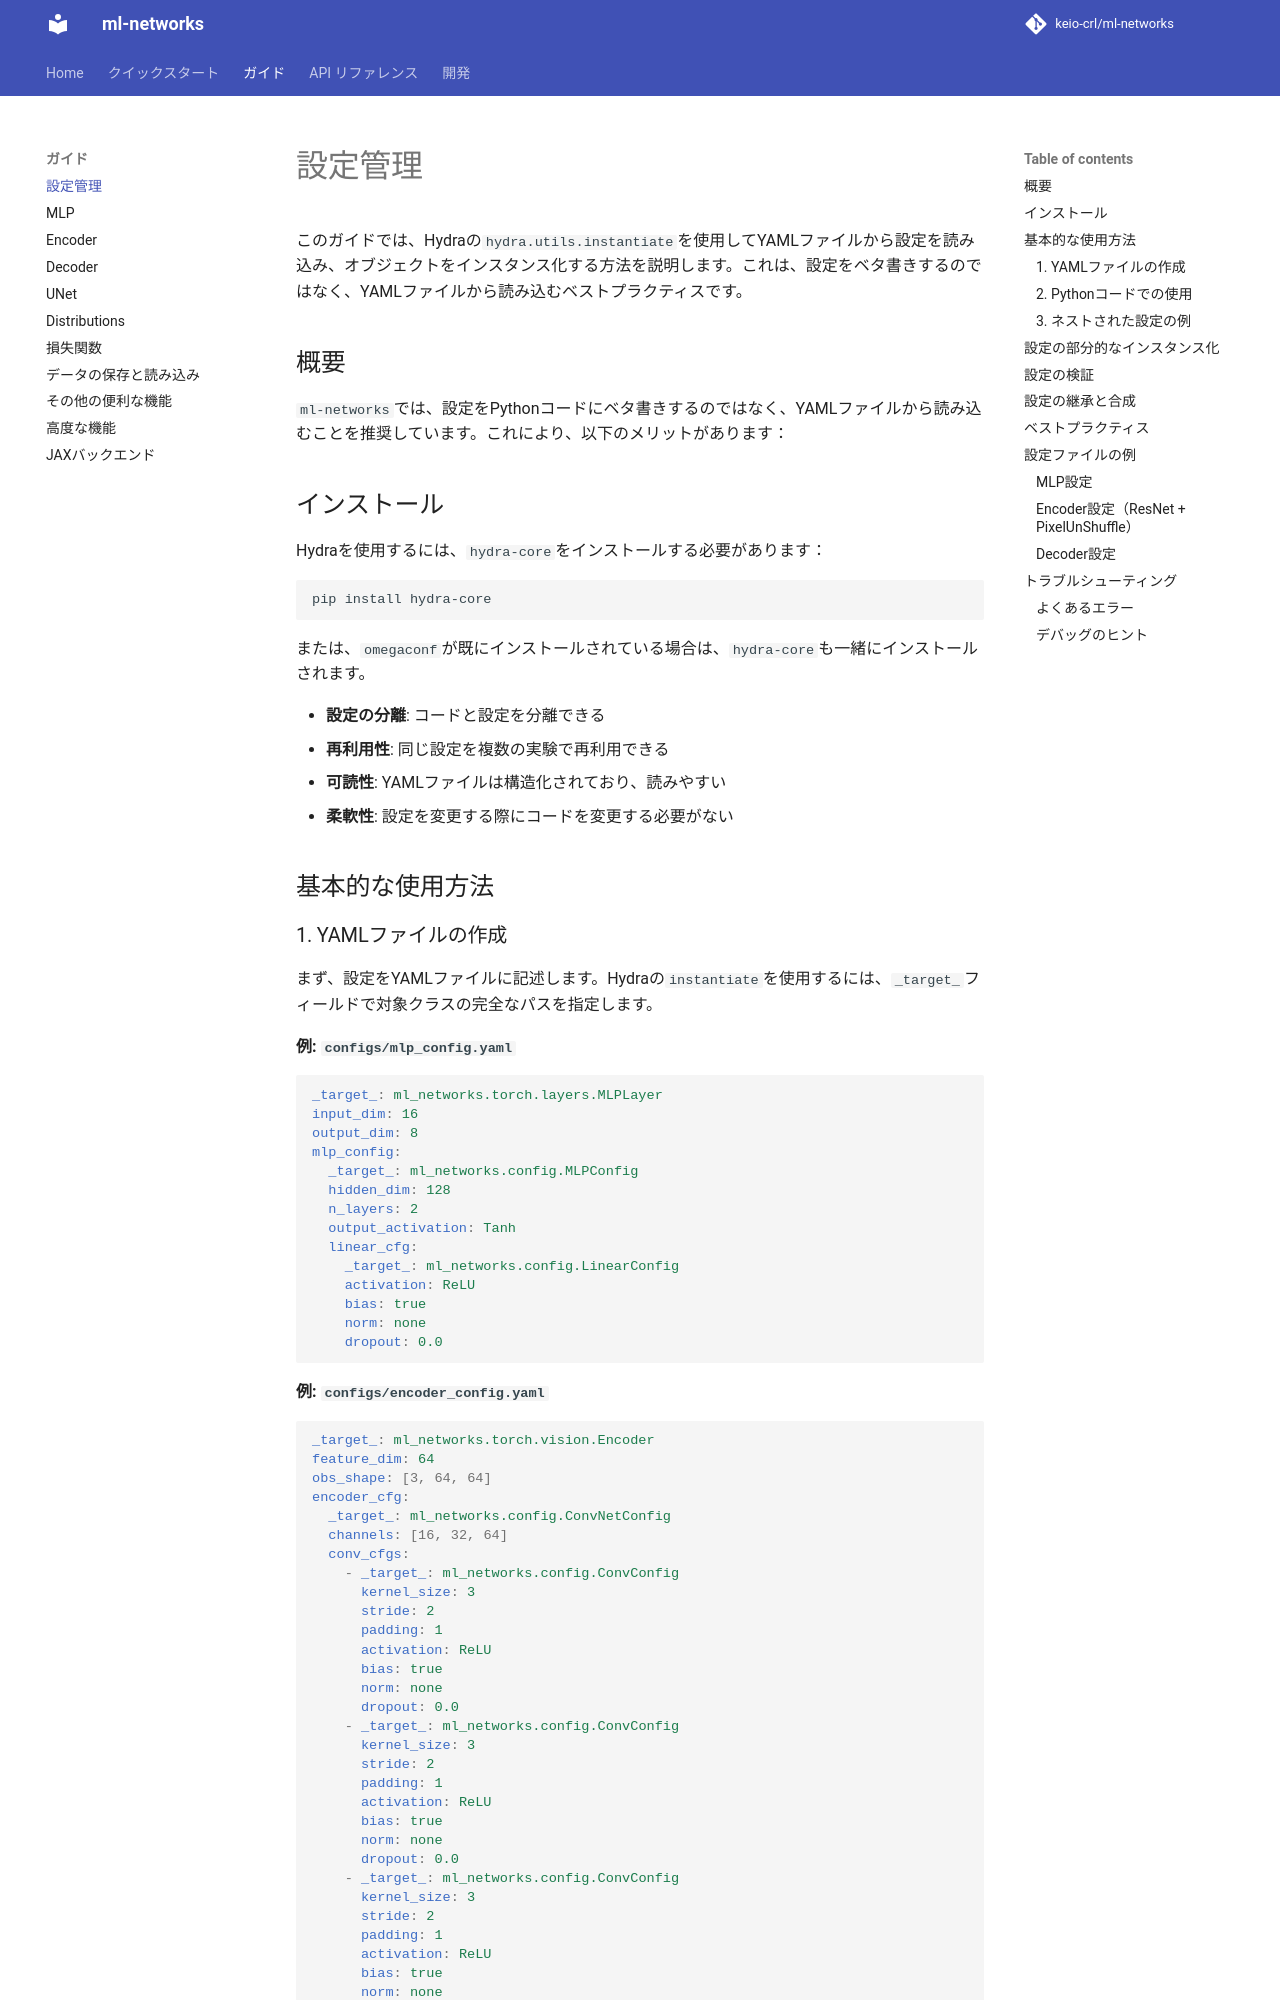

repository: keio-crl/ml-networks · page: guides/config-management/index.html · generator: mkdocs

# 設定管理

このガイドでは、Hydraの`hydra.utils.instantiate`を使用してYAMLファイルから設定を読み込み、オブジェクトをインスタンス化する方法を説明します。これは、設定をベタ書きするのではなく、YAMLファイルから読み込むベストプラクティスです。

## 概要

`ml-networks`では、設定をPythonコードにベタ書きするのではなく、YAMLファイルから読み込むことを推奨しています。これにより、以下のメリットがあります：

## インストール

Hydraを使用するには、`hydra-core`をインストールする必要があります：

```bash
pip install hydra-core
```

または、`omegaconf`が既にインストールされている場合は、`hydra-core`も一緒にインストールされます。

- **設定の分離**: コードと設定を分離できる
- **再利用性**: 同じ設定を複数の実験で再利用できる
- **可読性**: YAMLファイルは構造化されており、読みやすい
- **柔軟性**: 設定を変更する際にコードを変更する必要がない

## 基本的な使用方法

### 1. YAMLファイルの作成

まず、設定をYAMLファイルに記述します。Hydraの`instantiate`を使用するには、`_target_`フィールドで対象クラスの完全なパスを指定します。

**例: `configs/mlp_config.yaml`**

```yaml
_target_: ml_networks.torch.layers.MLPLayer
input_dim: 16
output_dim: 8
mlp_config:
  _target_: ml_networks.config.MLPConfig
  hidden_dim: 128
  n_layers: 2
  output_activation: Tanh
  linear_cfg:
    _target_: ml_networks.config.LinearConfig
    activation: ReLU
    bias: true
    norm: none
    dropout: 0.0
```

**例: `configs/encoder_config.yaml`**

```yaml
_target_: ml_networks.torch.vision.Encoder
feature_dim: 64
obs_shape: [3, 64, 64]
encoder_cfg:
  _target_: ml_networks.config.ConvNetConfig
  channels: [16, 32, 64]
  conv_cfgs:
    - _target_: ml_networks.config.ConvConfig
      kernel_size: 3
      stride: 2
      padding: 1
      activation: ReLU
      bias: true
      norm: none
      dropout: 0.0
    - _target_: ml_networks.config.ConvConfig
      kernel_size: 3
      stride: 2
      padding: 1
      activation: ReLU
      bias: true
      norm: none
      dropout: 0.0
    - _target_: ml_networks.config.ConvConfig
      kernel_size: 3
      stride: 2
      padding: 1
      activation: ReLU
      bias: true
      norm: none
      dropout: 0.0
full_connection_cfg:
  _target_: ml_networks.config.LinearConfig
  activation: ReLU
  bias: true
```
